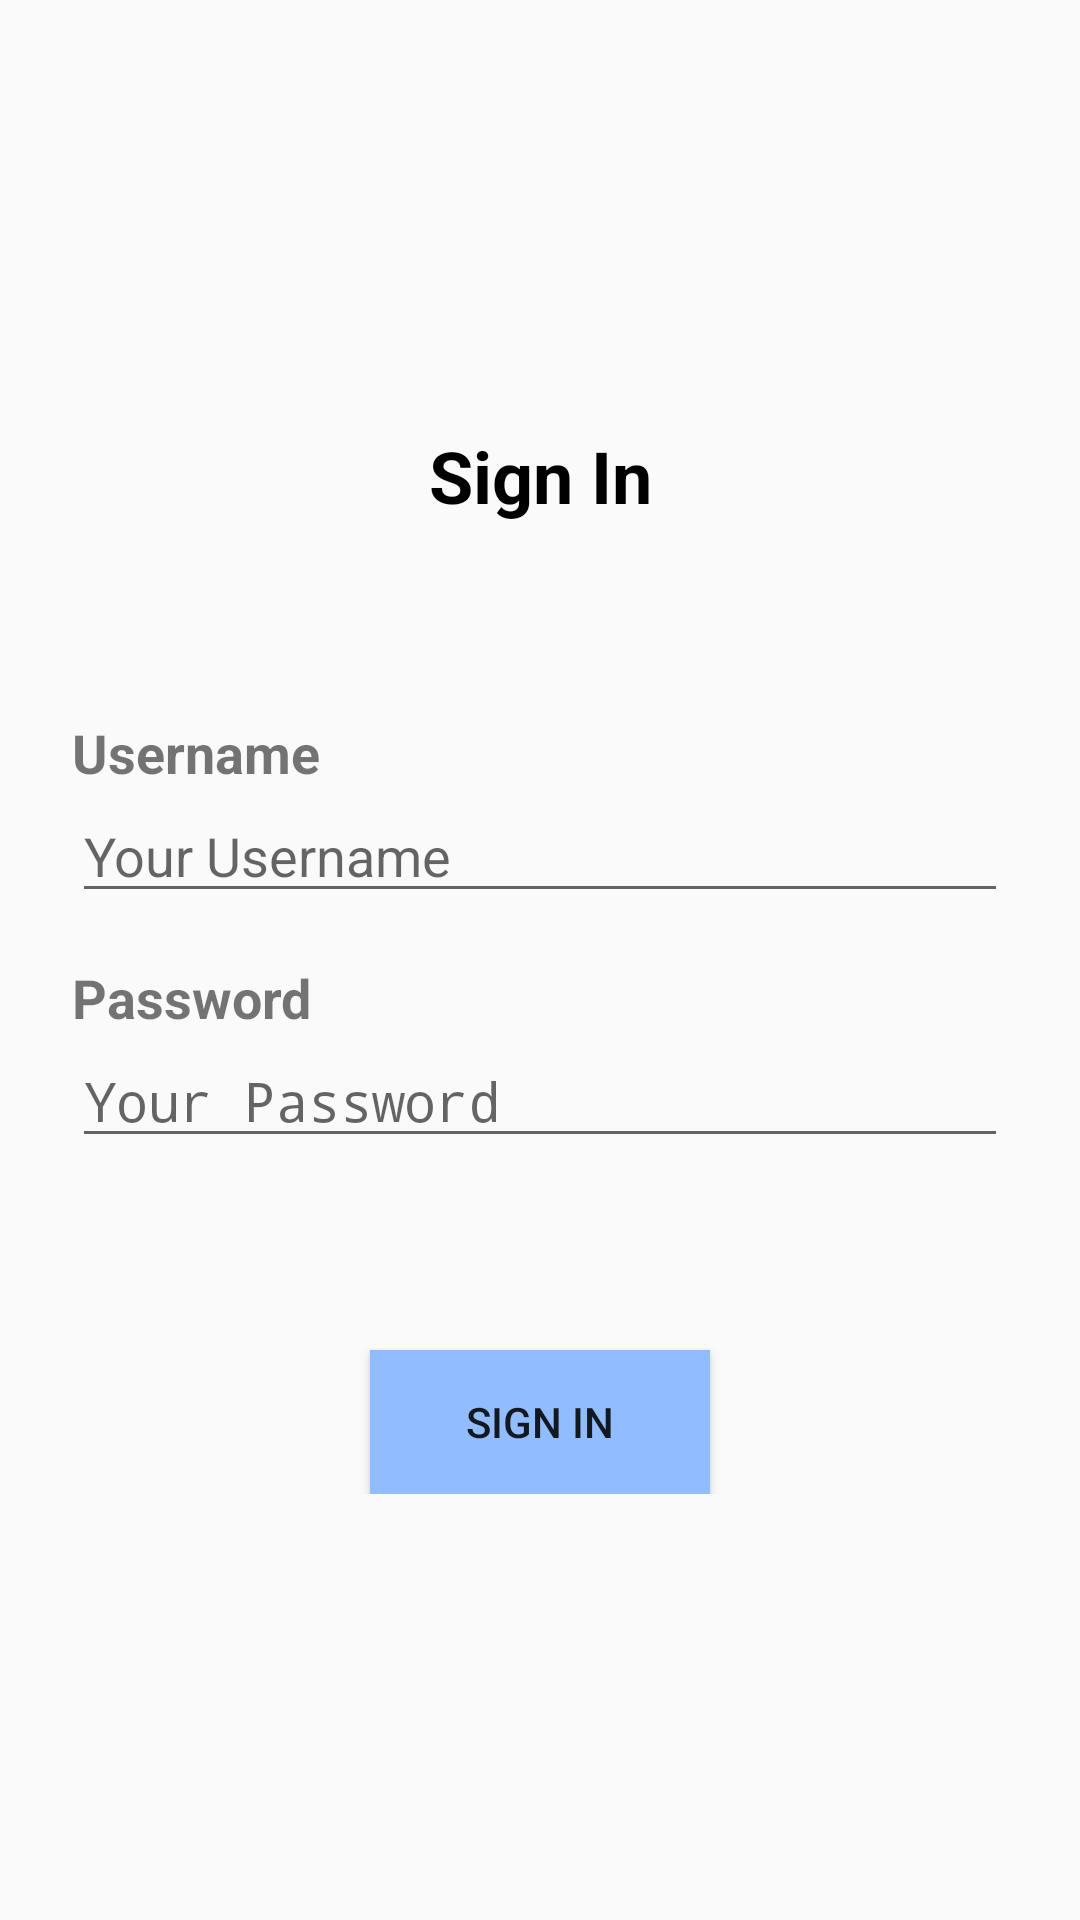

Layout XML and referenced resources for this Android screen:
<!-- AndroidManifest.xml: activity theme Theme.WarmindoInspirasi -->
<!-- res/layout/activity_main.xml -->
<?xml version="1.0" encoding="utf-8"?>
<androidx.constraintlayout.widget.ConstraintLayout xmlns:android="http://schemas.android.com/apk/res/android"
    android:layout_width="match_parent"
    android:layout_height="match_parent"
    xmlns:app="http://schemas.android.com/apk/res-auto"
    android:orientation="vertical"
    android:padding="24dp">
    <LinearLayout
        android:layout_width="match_parent"
        android:layout_height="wrap_content"
        android:layout_gravity="center"
        app:layout_constraintTop_toTopOf="parent"
        app:layout_constraintBottom_toBottomOf="parent"
        android:orientation="vertical">
        <TextView
            android:layout_width="match_parent"
            android:layout_height="wrap_content"
            android:text="@string/sign_in"
            android:textAlignment="center"
            android:textSize="24sp"
            android:textColor="@color/black"
            android:textStyle="bold"/>
        <LinearLayout
            android:layout_width="match_parent"
            android:layout_height="wrap_content"
            android:orientation="vertical"
            android:layout_marginTop="64dp">
            <TextView
                android:layout_width="match_parent"
                android:layout_height="wrap_content"
                android:text="@string/username"
                android:textStyle="bold"
                android:textSize="18sp" />
            <EditText
                android:layout_width="match_parent"
                android:layout_height="wrap_content"
                android:hint="@string/your_username"
                android:inputType="text"
                android:id="@+id/editText_email"/>
        </LinearLayout>
        <LinearLayout
            android:layout_width="match_parent"
            android:layout_height="wrap_content"
            android:orientation="vertical"
            android:layout_marginTop="16dp">
            <TextView
                android:layout_width="match_parent"
                android:layout_height="wrap_content"
                android:text="@string/password"
                android:textStyle="bold"
                android:textSize="18sp" />
            <EditText
                android:layout_width="match_parent"
                android:layout_height="wrap_content"
                android:hint="@string/your_password"
                android:inputType="textPassword"
                android:id="@+id/editText_password"/>
        </LinearLayout>
        <Button
            android:layout_width="wrap_content"
            android:layout_height="wrap_content"
            android:textAlignment="center"
            android:id="@+id/btn_login"
            android:layout_gravity="center"
            android:layout_marginTop="64dp"
            android:text="@string/sign_in"
            android:paddingHorizontal="32dp"
            android:background="#91BDFF"/>
    </LinearLayout>
</androidx.constraintlayout.widget.ConstraintLayout>
<!-- resources referenced by this layout -->
<resources>
  <color name="black">#FF000000</color>
  <string name="password">Password</string>
  <string name="sign_in">Sign In</string>
  <string name="username">Username</string>
  <string name="your_password">Your Password</string>
  <string name="your_username">Your Username</string>
  <style name="Theme.WarmindoInspirasi" parent="android:Theme.Material.Light.NoActionBar" />
</resources>
